Dataset: crops (GitHub, Clear20-22/Kabbo-GPU). Classes: rickshaw, motorcycle, tempu, sedan car, pickup, microbus, mini bus, mini truck, agro use vehicle, medium truck, large bus, heavy truck, trailer.

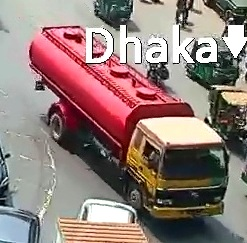
Label: heavy truck

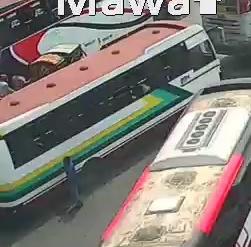
Label: medium truck

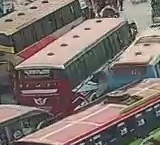
Label: large bus

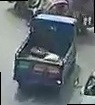
Label: pickup

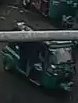
Label: tempu

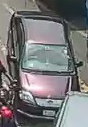
Label: sedan car
